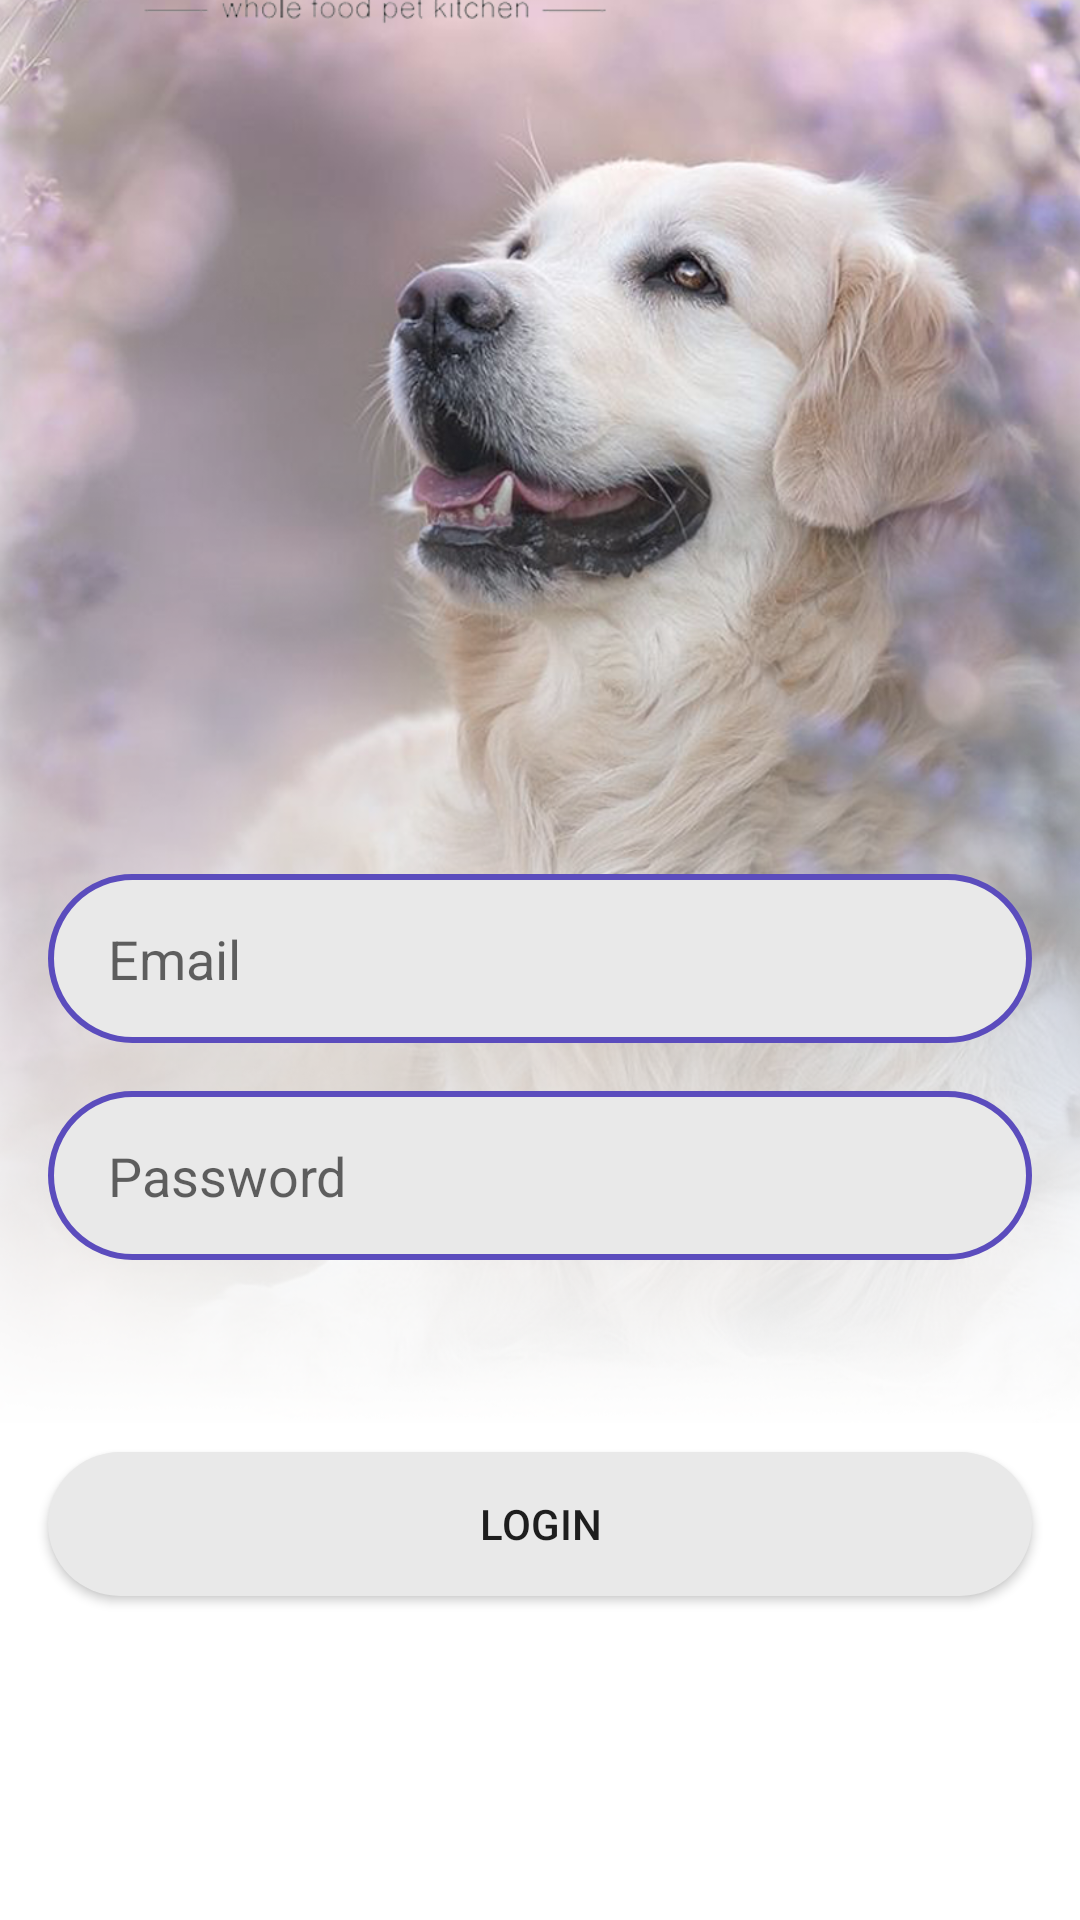

Write the Android layout XML for this screen, with the resource values it uses.
<!-- AndroidManifest.xml: application theme AppTheme.Fullscreen -->
<!-- res/layout/activity_login.xml -->
<?xml version="1.0" encoding="utf-8"?>
<FrameLayout xmlns:android="http://schemas.android.com/apk/res/android"
    xmlns:app="http://schemas.android.com/apk/res-auto"
    xmlns:tools="http://schemas.android.com/tools"
    android:background="@color/white"
    android:id="@+id/main"
    android:layout_width="match_parent"
    android:layout_height="match_parent"
    tools:context=".Activity.LoginActivity">

    <androidx.constraintlayout.widget.ConstraintLayout
        android:layout_width="match_parent"
        android:layout_height="match_parent">

        <androidx.constraintlayout.widget.ConstraintLayout
            android:id="@+id/constraintLayout2"
            android:layout_width="match_parent"
            android:layout_height="wrap_content"
            android:layout_marginBottom="262dp"
            app:layout_constraintBottom_toBottomOf="parent"
            app:layout_constraintEnd_toEndOf="parent"
            app:layout_constraintStart_toStartOf="parent"
            app:layout_constraintTop_toTopOf="parent">

            <ImageView
                android:id="@+id/imageView6"
                android:layout_width="match_parent"
                android:layout_height="wrap_content"
                app:layout_constraintBottom_toBottomOf="parent"
                app:layout_constraintEnd_toEndOf="parent"
                app:layout_constraintHorizontal_bias="0.0"
                app:layout_constraintStart_toStartOf="parent"
                app:layout_constraintTop_toTopOf="parent"
                app:layout_constraintVertical_bias="0.0"
                app:srcCompat="@drawable/intro_dog" />

        </androidx.constraintlayout.widget.ConstraintLayout>

        <androidx.constraintlayout.widget.ConstraintLayout
            android:layout_width="match_parent"
            android:layout_height="wrap_content"
            android:layout_marginBottom="48dp"
            app:layout_constraintBottom_toTopOf="@+id/constraintLayout5"
            app:layout_constraintEnd_toEndOf="parent"
            app:layout_constraintHorizontal_bias="1.0"
            app:layout_constraintStart_toStartOf="parent">

            <EditText
                android:id="@+id/emailEditText"
                android:layout_width="match_parent"
                android:layout_height="wrap_content"
                android:layout_marginStart="16dp"
                android:layout_marginTop="16dp"
                android:layout_marginEnd="16dp"
                android:background="@drawable/grey_bg_purple_stroke"
                android:hint="Email"
                android:padding="16dp"
                android:paddingStart="20dp"
                app:layout_constraintEnd_toEndOf="parent"
                app:layout_constraintStart_toStartOf="parent"
                app:layout_constraintTop_toTopOf="parent" />

            <EditText
                android:id="@+id/passwordEditText"
                android:layout_width="match_parent"
                android:layout_height="wrap_content"
                android:layout_marginStart="16dp"
                android:layout_marginTop="16dp"
                android:layout_marginEnd="16dp"
                android:background="@drawable/grey_bg_purple_stroke"
                android:hint="Password"
                android:inputType="textPassword"
                android:padding="16dp"
                android:paddingStart="20dp"
                app:layout_constraintEnd_toEndOf="parent"
                app:layout_constraintStart_toStartOf="parent"
                app:layout_constraintTop_toBottomOf="@+id/emailEditText" />

        </androidx.constraintlayout.widget.ConstraintLayout>

        <androidx.constraintlayout.widget.ConstraintLayout
            android:id="@+id/constraintLayout5"
            android:layout_width="match_parent"
            android:layout_height="0dp"
            android:layout_marginBottom="48dp"
            app:layout_constraintBottom_toBottomOf="parent"
            app:layout_constraintEnd_toEndOf="parent"
            app:layout_constraintStart_toStartOf="parent">

            <androidx.appcompat.widget.AppCompatButton
                android:id="@+id/registerButton"
                android:layout_width="match_parent"
                android:layout_height="wrap_content"
                android:layout_marginStart="16dp"
                android:layout_marginTop="12dp"
                android:layout_marginEnd="16dp"
                android:background="@drawable/purple_bg"
                android:padding="10dp"
                android:text="Register"
                android:textColor="@color/white"
                app:layout_constraintEnd_toEndOf="parent"
                app:layout_constraintStart_toStartOf="parent"
                app:layout_constraintTop_toBottomOf="@+id/loginButton" />

            <androidx.appcompat.widget.AppCompatButton
                android:id="@+id/loginButton"
                android:layout_width="match_parent"
                android:layout_height="wrap_content"
                android:layout_marginStart="16dp"
                android:layout_marginTop="16dp"
                android:layout_marginEnd="16dp"
                android:background="@drawable/grey_bg_full_corner"
                android:padding="10dp"
                android:text="Login"
                app:layout_constraintEnd_toEndOf="parent"
                app:layout_constraintStart_toStartOf="parent"
                app:layout_constraintTop_toTopOf="parent" />
        </androidx.constraintlayout.widget.ConstraintLayout>

    </androidx.constraintlayout.widget.ConstraintLayout>

</FrameLayout>
<!-- resources referenced by this layout -->
<resources>
  <color name="white">#FFFFFFFF</color>
  <!-- drawable grey_bg_full_corner (drawable) -->
  <?xml version="1.0" encoding="utf-8"?>
  <selector xmlns:android="http://schemas.android.com/apk/res/android">
      <item>
          <shape android:shape="rectangle">
              <corners android:radius="100dp"/>
              <solid android:color="#e9e9e9"/>
  
          </shape>
      </item>
  </selector>
  <!-- drawable grey_bg_purple_stroke (drawable) -->
  <?xml version="1.0" encoding="utf-8"?>
  <selector xmlns:android="http://schemas.android.com/apk/res/android">
      <item>
          <shape android:shape="rectangle">
              <corners android:radius="100dp"/>
              <solid android:color="#e9e9e9"/>
              <stroke android:width="2dp"/>
              <stroke android:color="@color/purple"/>
          </shape>
      </item>
  </selector>
  <!-- drawable intro_dog: png bitmap (drawable-xhdpi, 1007719 bytes) -->
  <style name="AppTheme.Fullscreen" parent="Theme.Dogfoodapp">
          <item name="android:windowFullscreen">true</item>
          <item name="android:windowNoTitle">true</item>
      </style>
  <color name="purple">#5b4cbd</color>
  <style name="Theme.Dogfoodapp" parent="Theme.MaterialComponents.Light.NoActionBar">
          
          <item name="colorPrimary">@color/purple_500</item>
          <item name="colorPrimaryVariant">@color/purple_700</item>
          <item name="colorOnPrimary">@color/white</item>
          
          <item name="colorSecondary">@color/teal_200</item>
          <item name="colorSecondaryVariant">@color/teal_700</item>
          <item name="colorOnSecondary">@color/black</item>
          
          <item name="android:statusBarColor">?attr/colorPrimaryVariant</item>
          
      </style>
  <color name="purple_500">#FF6200EE</color>
  <color name="purple_700">#FF3700B3</color>
  <color name="teal_200">#FF03DAC5</color>
  <color name="teal_700">#FF018786</color>
  <color name="black">#FF000000</color>
</resources>
